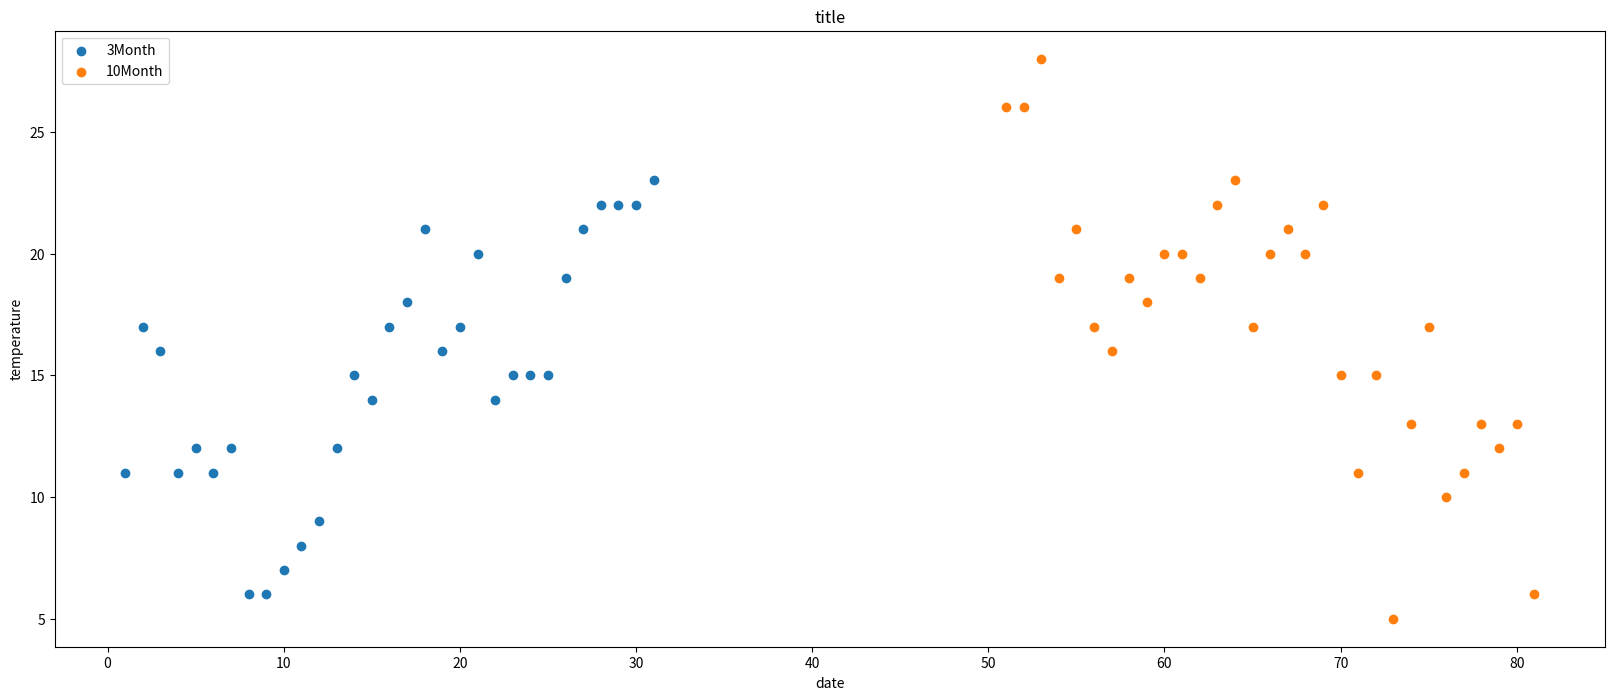

Reproduce this figure in Python.
'''
在 同一个画布中 绘制两张 散点图

显示 3 和10月的气温
'''

from matplotlib import pyplot as plt
from matplotlib import  font_manager

my_font = font_manager.FontProperties(fname="/System/Library/Fonts/Hiragino Sans GB.ttc")

# 3 和 10月的气温值
y_3 = [11,17,16,11,12,11,12,6,6,7,8,9,12,15,14,17,18,21,16,17,20,14,15,15,15,19,21,22,22,22,23]
y_10 = [26,26,28,19,21,17,16,19,18,20,20,19,22,23,17,20,21,20,22,15,11,15,5,13,17,10,11,13,12,13,6]

# 3 10月的日期 (每个月均是 31天)
x_3 = range(1,32)
# 注: [51,82);  为了使 3月和10月在用一个x轴上，  间隔增大
x_10 = range(51,82)

# 设置图像大小
plt.figure(figsize=(20,8),dpi=60)

# plt.plot(x_3,y_3)  # 绘制散点图
# 使用scatter方法绘制散点图,和之前绘制折线图的唯一区别
plt.scatter(x_3,y_3,label="3Month")
plt.scatter(x_10,y_10,label="10Month")

# 添加图例
plt.legend(loc="upper left")
# plt.legend(loc="best")

# 添加描述信息
plt.xlabel("date")
plt.ylabel("temperature")
plt.title("title")

plt.show()



